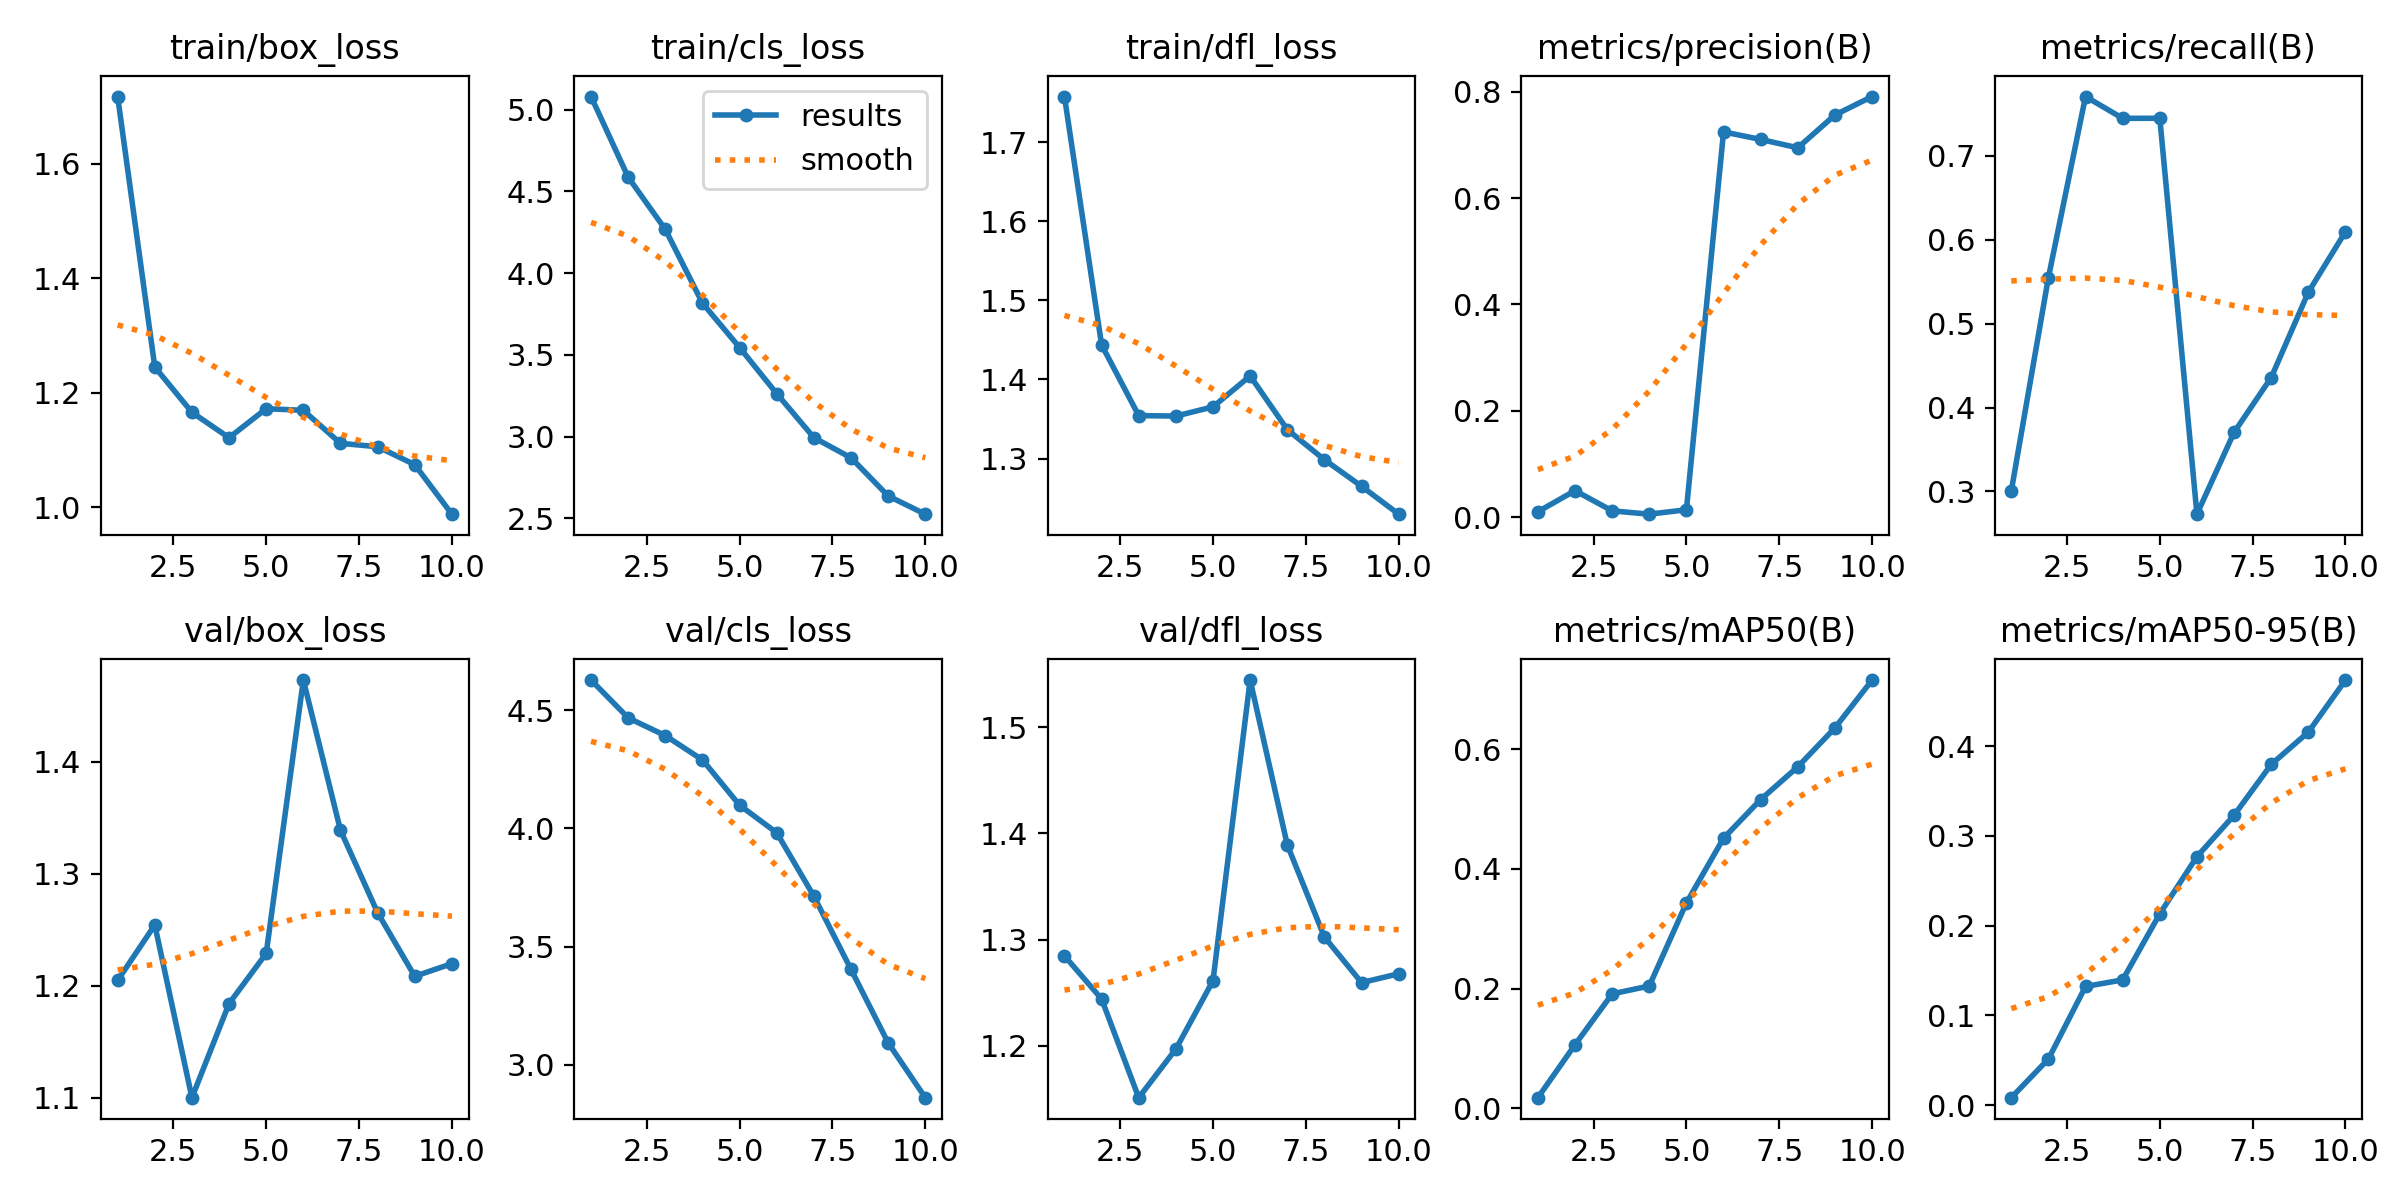

Data behind this chart, as committed beside it:
epoch, time, train/box_loss, train/cls_loss, train/dfl_loss, metrics/precision(B), metrics/recall(B), metrics/mAP50(B), metrics/mAP50-95(B), val/box_loss, val/cls_loss, val/dfl_loss, lr/pg0, lr/pg1, lr/pg2
1, 20.89, 1.718, 5.081, 1.758, 0.01057, 0.3003, 0.01795, 0.00842, 1.205, 4.627, 1.285, 0.0001333, 0.0001333, 0.0001333
2, 24.27, 1.245, 4.587, 1.444, 0.05021, 0.5547, 0.1062, 0.05143, 1.254, 4.467, 1.244, 0.0002503, 0.0002503, 0.0002503
3, 27.65, 1.166, 4.268, 1.354, 0.01229, 0.7705, 0.1912, 0.1323, 1.1, 4.392, 1.151, 0.0003386, 0.0003386, 0.0003386
4, 31.18, 1.122, 3.817, 1.354, 0.00602, 0.7445, 0.2044, 0.1396, 1.184, 4.289, 1.197, 0.0003983, 0.0003983, 0.0003983
5, 34.74, 1.172, 3.545, 1.365, 0.01432, 0.7446, 0.3431, 0.2133, 1.229, 4.098, 1.261, 0.0004295, 0.0004295, 0.0004295
6, 38.68, 1.17, 3.263, 1.405, 0.7242, 0.273, 0.4511, 0.2769, 1.473, 3.981, 1.544, 0.000432, 0.000432, 0.000432
7, 42.6, 1.112, 2.994, 1.337, 0.71, 0.3705, 0.5157, 0.3231, 1.339, 3.713, 1.389, 0.000406, 0.000406, 0.000406
8, 46.53, 1.106, 2.87, 1.298, 0.6944, 0.4358, 0.5704, 0.3796, 1.265, 3.403, 1.302, 0.0003411, 0.0003411, 0.0003411
9, 50.58, 1.075, 2.637, 1.265, 0.756, 0.5374, 0.6353, 0.4156, 1.208, 3.093, 1.26, 0.0002311, 0.0002311, 0.0002311
10, 54.82, 0.9882, 2.526, 1.23, 0.7906, 0.6094, 0.7152, 0.4736, 1.22, 2.861, 1.268, 0.0001211, 0.0001211, 0.0001211
